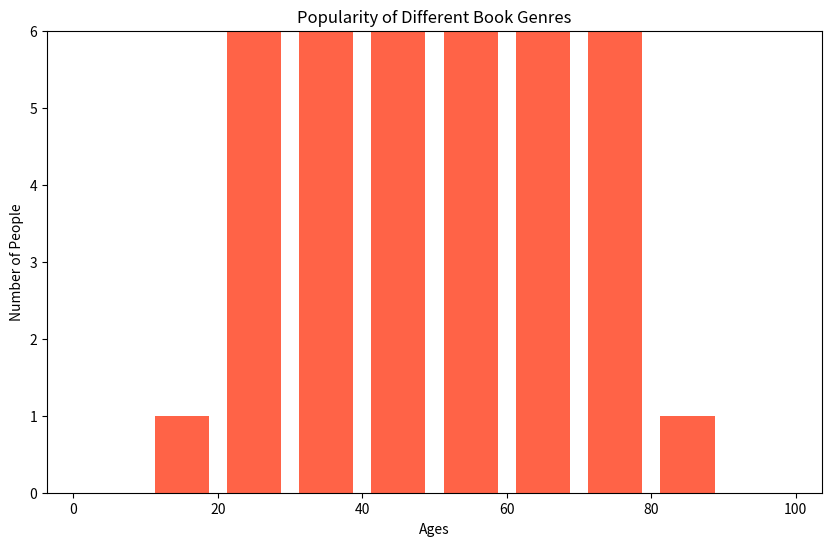

Source code (Python):

import matplotlib.pyplot as plt

# Data points
data = [
    83, 29, 31, 32, 30, 21, 54, 67, 71, 26, 32, 29, 33, 56, 63, 41, 64, 23, 35, 27,
    31, 39, 53, 66, 48, 21, 24, 37, 29, 31, 52, 19, 22, 33, 47, 68, 21, 40, 35, 34,
    36, 27, 26, 38, 44, 49, 53, 63, 73, 72, 45, 34, 58, 39, 40, 44, 50, 53, 26, 38,
    57, 66, 28, 30, 42, 49, 55, 39, 43, 47, 51, 22, 28, 38, 25, 31, 57, 64, 43, 42,
    51, 63, 69, 32, 36, 40, 41, 53, 56, 67, 70, 71, 37, 44, 61, 68, 32, 55, 59, 41,
    46, 49, 55, 33, 38, 46, 50, 62, 72, 35, 42, 47, 53, 29, 37, 40, 44, 55, 60, 25,
    28, 32, 39, 43, 49, 50
]

# Define the number of bins and their edges
bins = [0, 10, 20, 30, 40, 50, 60, 70, 80, 90, 100]

# Histogram chart settings
plt.figure(figsize=(10, 6))  # Width and height of the chart
plt.hist(data, bins=bins, orientation='vertical', color='#FF6347', rwidth=0.75)

# Titles and labels
plt.title('Popularity of Different Book Genres')
plt.xlabel('Ages')
plt.ylabel('Number of People')

# Set limit on vertical axis to enforce uniform bar height
plt.ylim(0, max([data.count(i) for i in range(0, 101)]) + 1)

# Display the histogram
plt.show()
